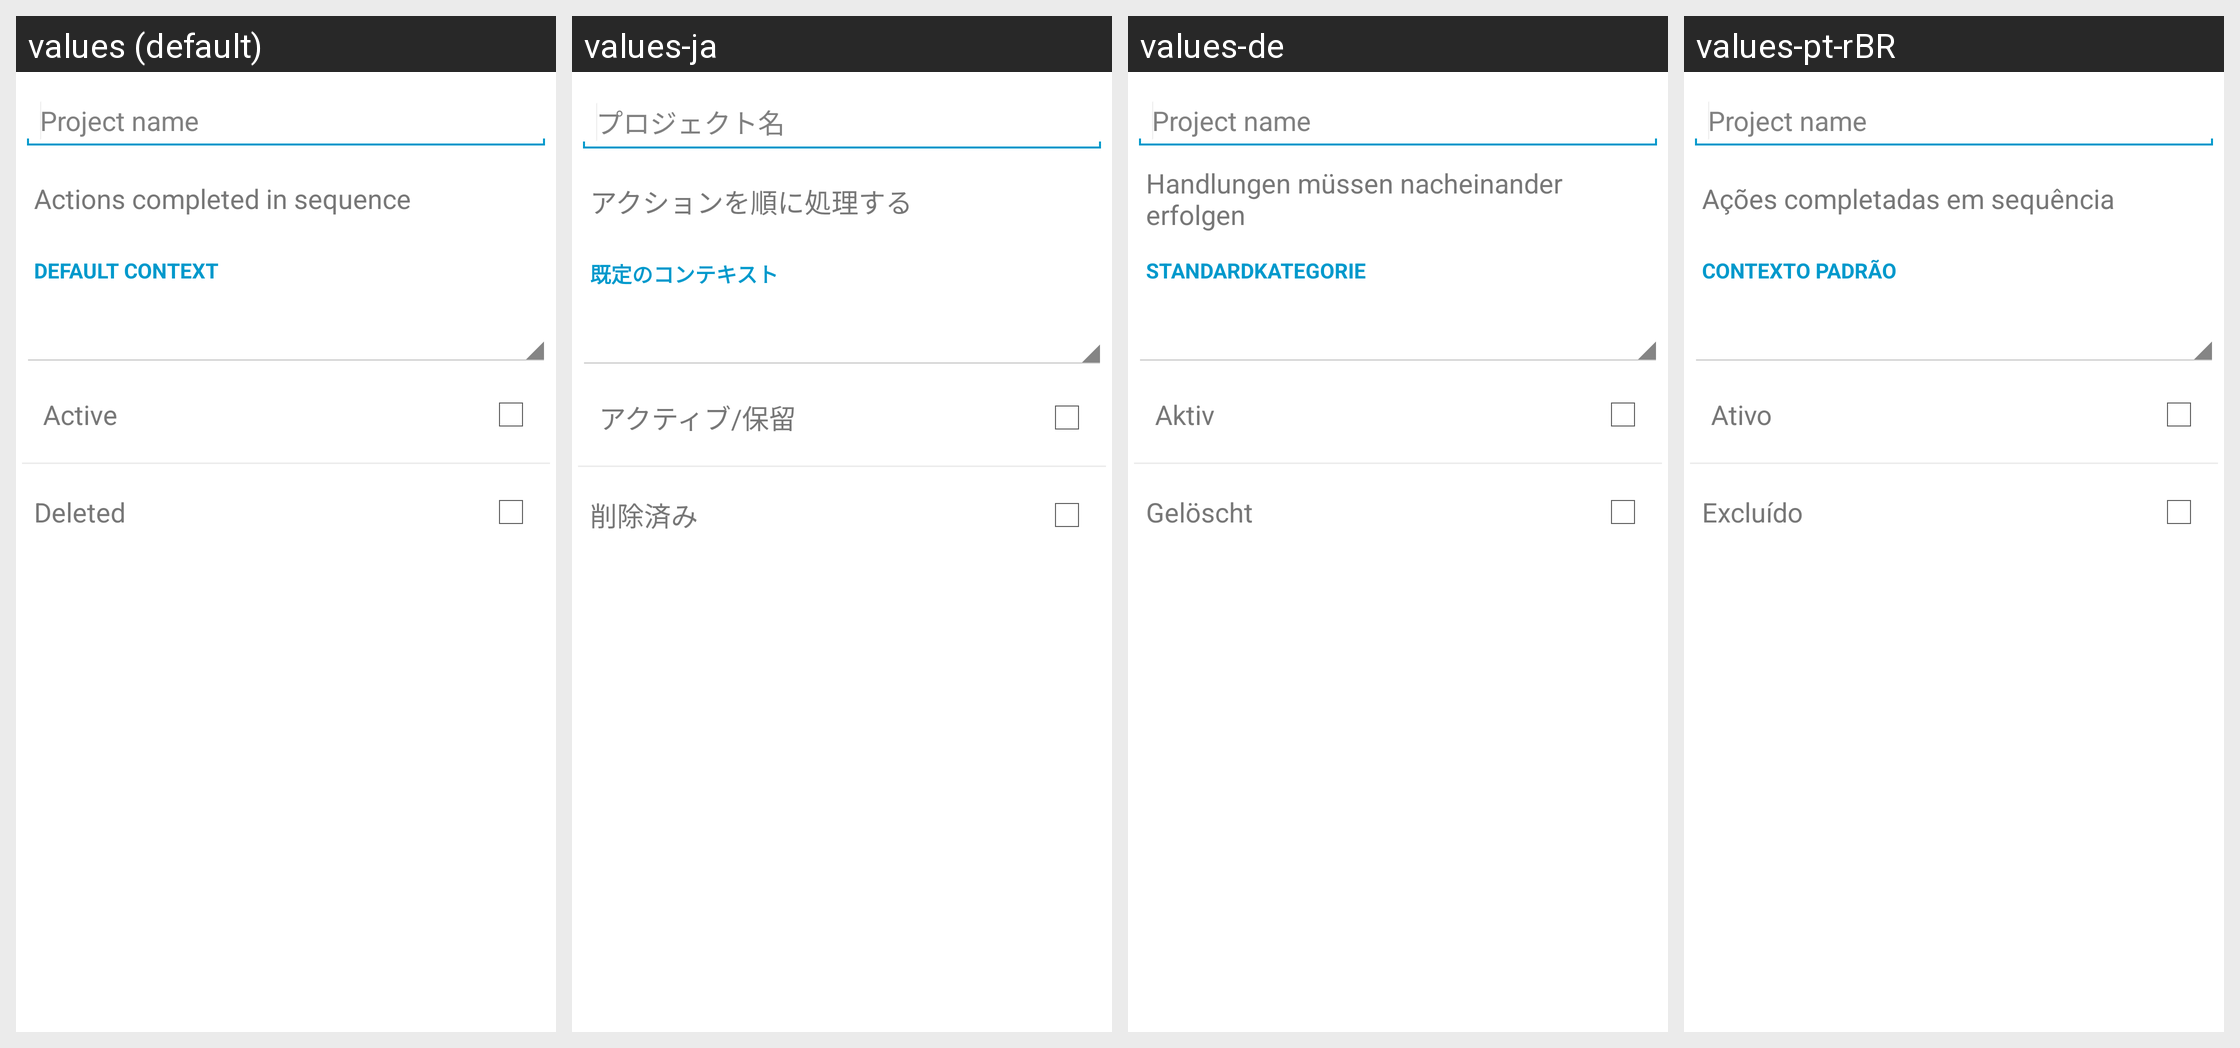

The Android screen above is rendered under several locales of the same app. Produce the string resources it draws, with the default and per-locale values.
Android screen res/layout/project_editor.xml rendered under 4 locales, left to right: values (default), values-ja, values-de, values-pt-rBR. Device: Nexus 5 (rendered at 1080×1920; each locale shown at half size, 540×960, under a caption strip naming it); theme ShuffleTheme.
Other locales in the repository, not shown: values-da, values-es, values-fr, values-pl, values-zh-rCN, values-zh-rTW.
Strings drawn on this screen, with the default value and each locale's value (text and hints the layout hard-codes, and strings that could not be matched under every locale, appear in the picture but are not listed):

project_name_title
  values: Project name
  values-ja: プロジェクト名
  values-de: Project name  [not translated; the default value is used]
  values-pt-rBR: Project name  [not translated; the default value is used]

sequence_title
  values: Actions completed in sequence
  values-ja: アクションを順に処理する
  values-de: Handlungen müssen nacheinander erfolgen
  values-pt-rBR: Ações completadas em sequência

default_context_title
  values: Default context
  values-ja: 既定のコンテキスト
  values-de: Standardkategorie
  values-pt-rBR: Contexto padrão

active_title
  values: Active
  values-ja: アクティブ/保留
  values-de: Aktiv
  values-pt-rBR: Ativo

deleted_title
  values: Deleted
  values-ja: 削除済み
  values-de: Gelöscht
  values-pt-rBR: Excluído
